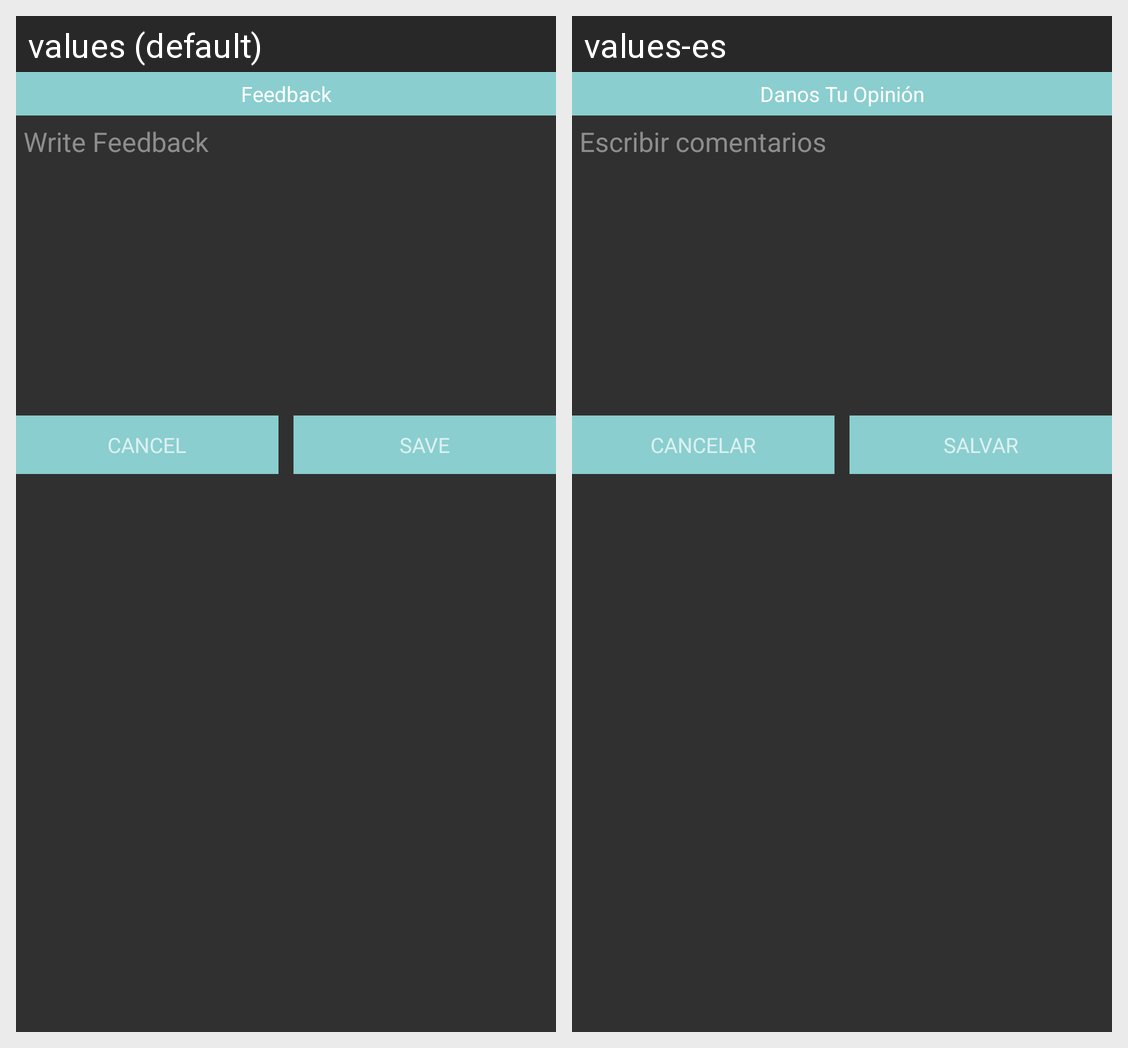

Translations of the strings shown on this Android screen, per locale in the grid:
Android screen res/layout/feedback_dialog.xml rendered under 2 locales, left to right: values (default), values-es. Device: Nexus 5 (rendered at 1080×1920; each locale shown at half size, 540×960, under a caption strip naming it); theme AppTheme.
Strings drawn on this screen, with the default value and each locale's value (text and hints the layout hard-codes, and strings that could not be matched under every locale, appear in the picture but are not listed):

feedback
  values: Feedback
  values-es: Danos Tu Opinión

write_feedback
  values: Write Feedback
  values-es: Escribir comentarios

cancel
  values: CANCEL
  values-es: CANCELAR

save
  values: SAVE
  values-es: SALVAR
